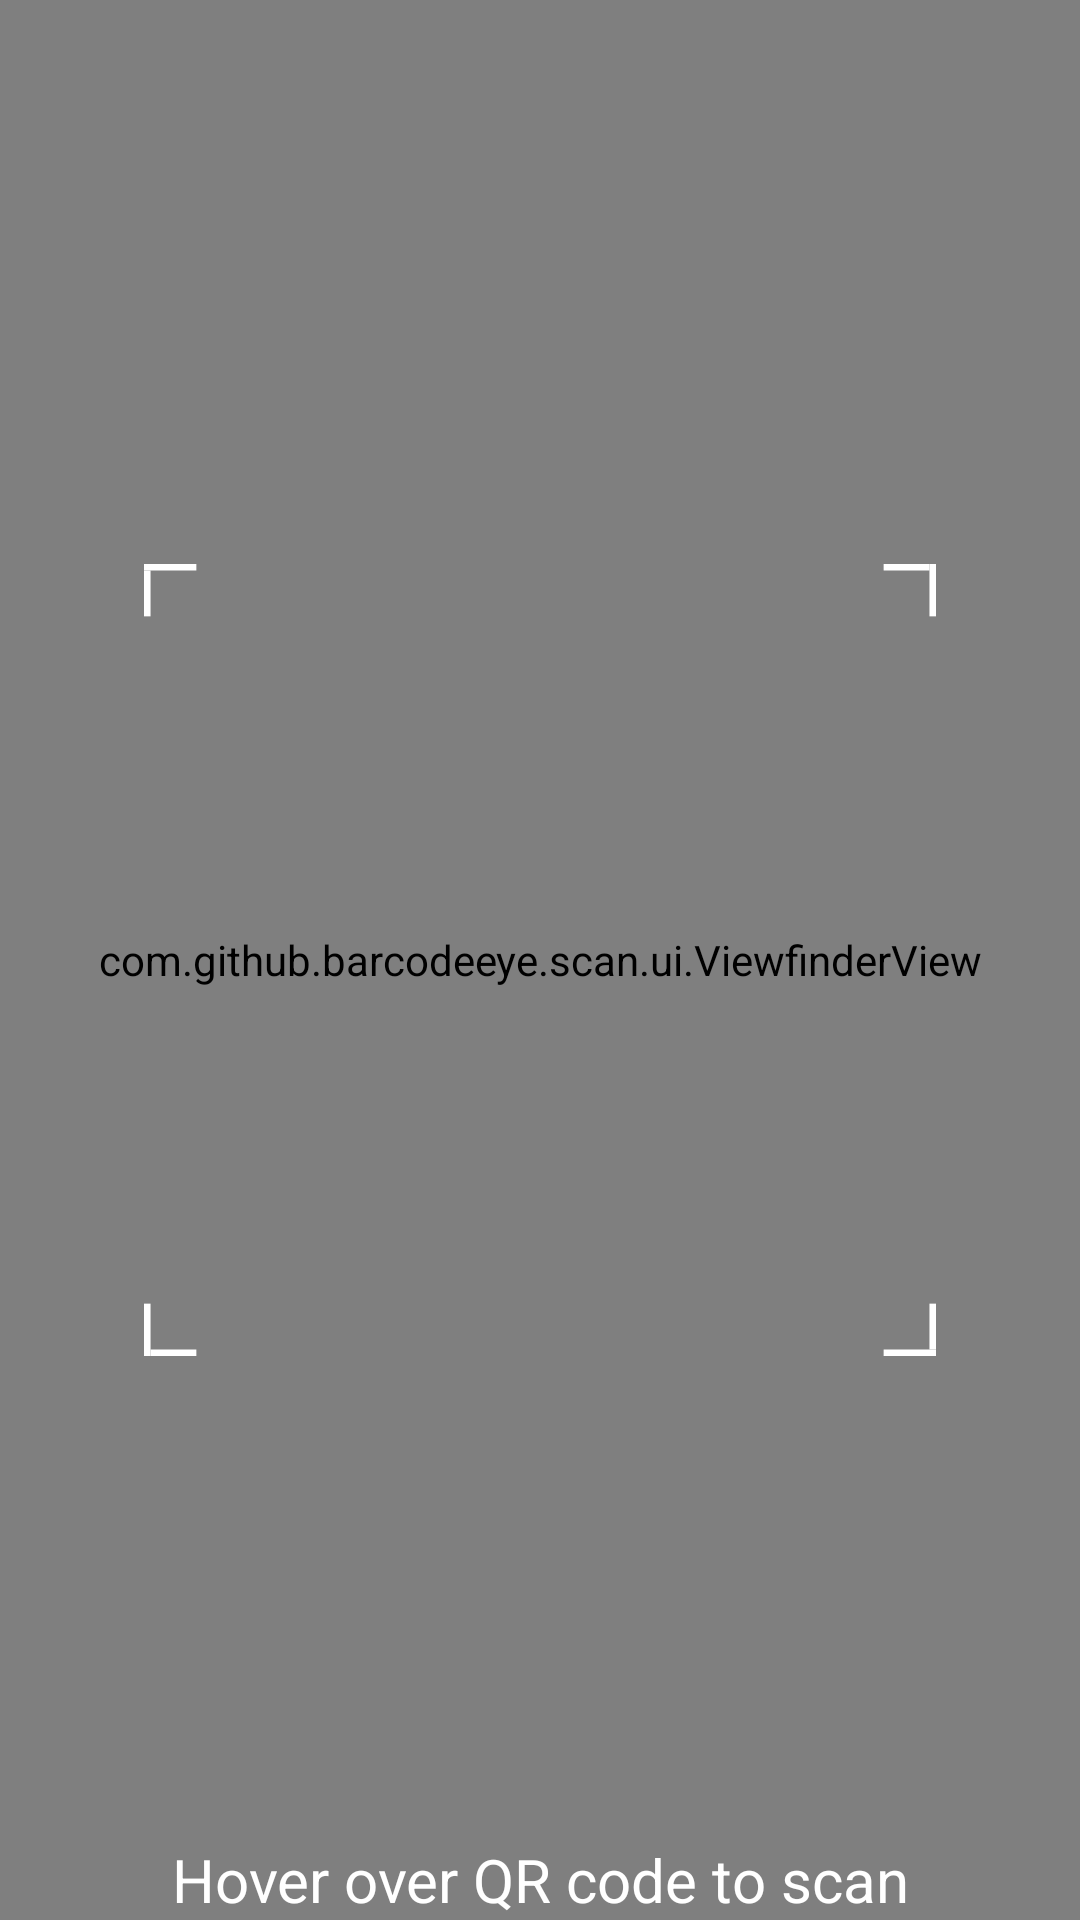

Write the Android layout XML for this screen, with the resource values it uses.
<!-- AndroidManifest.xml: activity theme CaptureTheme -->
<!-- res/layout/activity_capture.xml -->
<?xml version="1.0" encoding="UTF-8"?>
<RelativeLayout xmlns:android="http://schemas.android.com/apk/res/android"
    xmlns:app="http://schemas.android.com/apk/res-auto"
    android:layout_width="match_parent"
    android:layout_height="match_parent"
    android:keepScreenOn="true" >

    <SurfaceView
        android:id="@+id/preview_view"
        android:layout_width="match_parent"
        android:layout_height="match_parent" />

    <com.github.barcodeeye.scan.ui.ViewfinderView
        android:id="@+id/viewfinder_view"
        android:layout_width="match_parent"
        android:layout_height="match_parent" />

    <TextView
        android:id="@+id/capture_text"
        android:layout_width="match_parent"
        android:layout_height="match_parent"
        android:gravity="bottom"
        android:text="Hover over QR code to scan"
        android:textAlignment="center"
        android:textColor="@android:color/white"
        android:textSize="20sp" />

    <ImageView
        android:id="@+id/imageView"
        android:layout_width="match_parent"
        android:layout_height="match_parent"
        android:padding="48dp"
        android:src="@drawable/qr_code_overlay" />

</RelativeLayout>
<!-- resources referenced by this layout -->
<resources>
  <!-- drawable qr_code_overlay (drawable) -->
  <vector xmlns:android="http://schemas.android.com/apk/res/android"
      android:width="242dp"
      android:height="242dp"
      android:viewportWidth="242"
      android:viewportHeight="242">
    <path
        android:pathData="M0,226h2v16h-2z"
        android:fillColor="#ffffff"/>
    <path
        android:pathData="M2,240h14v2h-14z"
        android:fillColor="#ffffff"/>
    <path
        android:pathData="M226,242l0,-2l16,-0l0,2z"
        android:fillColor="#ffffff"/>
    <path
        android:pathData="M240,240l0,-14l2,-0l0,14z"
        android:fillColor="#ffffff"/>
    <path
        android:pathData="M242,16l-2,-0l-0,-16l2,-0z"
        android:fillColor="#ffffff"/>
    <path
        android:pathData="M240,2l-14,-0l-0,-2l14,-0z"
        android:fillColor="#ffffff"/>
    <path
        android:pathData="M16,0l-0,2l-16,0l-0,-2z"
        android:fillColor="#ffffff"/>
    <path
        android:pathData="M2,2l-0,14l-2,0l-0,-14z"
        android:fillColor="#ffffff"/>
  </vector>
  <style name="CaptureTheme" parent="@style/AppTheme">
          <item name="android:windowFullscreen">true</item>
          <item name="android:windowContentOverlay">@null</item>
          <item name="android:windowActionBarOverlay">true</item>
          <item name="android:windowActionModeOverlay">true</item>
      </style>
  <style name="AppTheme" parent="android:Theme.DeviceDefault" />
</resources>
